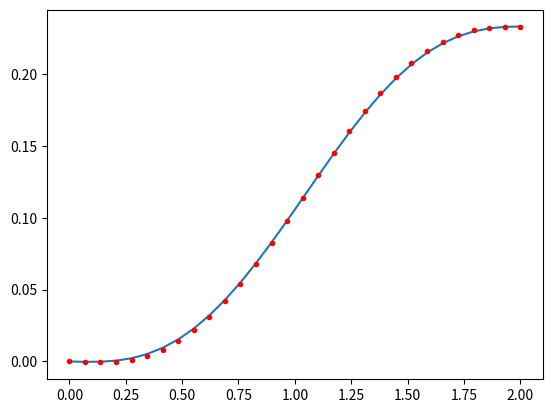

Recreate this plot in Python.
import numpy as np
import numpy.linalg as la
from matplotlib import pyplot as plt
#import scipy.special as sp

N = 30 #number of grid points
a = 0
b = 2
x,h = np.linspace(a,b,N,retstep = True)

A=np.zeros((N,N))
A[0,0] = 1
A[-1,-1] = 1
A[-1,-2] = -1

B=np.zeros((N))
B[0] = 0
B[-1] = 0


for n in range(1,N-1):
    A[n,n-1] = h**(-2)
    A[n,n] = 9 - 2*h**(-2)
    A[n,n+1] = h**(-2)
    
    B[n] = x[n]
    
yn = la.solve(A,B)
yexact = (x/9)-(np.sin(3*x)/(27*np.cos(6)))

plt.figure()
plt.plot(x,yexact,x,yn,'r.')
plt.show()

print(np.sqrt(np.mean((yn-yexact)**2)))